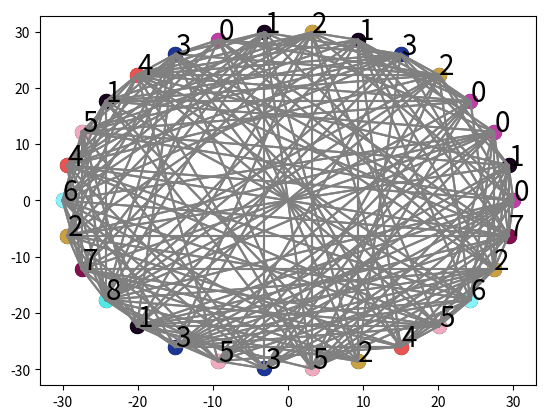

This chart was generated by the following Python code:
'''
Задание 6.1. 
Окрасить граф G с помощью "жадного" алгоритма.

Задание 6.2. 
Окрасить граф G с помощью алгоритма DSatur.
'''

from copy import deepcopy
from random import randint
from math import pi, sin, cos
import matplotlib.pyplot as plt



# USEFUL FUNCTIONS

def random_color():
	letters = {0: 'a', 1: 'b', 2: 'c', 3: 'd', 4: 'e', 5: 'f'}
	color = '#'
	for i in range(6):
		if randint(0, 1000) < 375:
			color += letters[randint(0, 5)]
		else:
			color += str(randint(0, 9))

	return color

def generate_graph(N: int) -> list:
	graph = [[0] * int(N) for i in range(N)]

	for i, row in enumerate(graph):
		for j, element in enumerate(row):
			if i == j:
				graph[i][j] = 1
				break
			graph[i][j] = graph[j][i] = randint(0, 1) 

	return graph

def draw_line_segment(point_1, point_2):
	plt.plot([point_1[0], point_2[0]],[point_1[1], point_2[1]], c = 'gray')

def plot_graph(graph: list, vertices:list, colors = None):
	for i, row in enumerate(graph):
		for j, element in enumerate(row):
			if i == j:
				break
			if graph[i][j]:
				draw_line_segment(vertices[i], vertices[j])

	if colors:
		for color, coordinates in enumerate(colors):
			if coordinates:
				c = random_color()
				for vertex in coordinates:
					x, y = vertices[vertex]
					plt.scatter(x, y, s = 100, c = c)
					plt.text(x+.05, y+.05, color, fontsize=20)
	else:
		for x, y in vertices:
			plt.scatter(x, y, s = 100, c = '#000')

	plt.show()

def or_sum(a: list, b: list):
	return [1 if 1 in [a[i], b[i]] else 0 for i in range(len(a))]



# GREEDY ALGORITHM

def greedy(graph: list) -> list:
	colors = [[] for i in range(len(graph))]
	stop = [None] * len(graph)
	filled = [1] * len(graph)

	if graph == [filled] * len(graph):
		return [[i] for i in range(len(graph))]

	colors[0].append(0)
	i = color = 0
	while True:
		if graph == stop:
			return colors

		if graph[i] == filled:
			graph[i] = None
			
			j = i + 1
			while True:
				if j == len(graph):
					return colors
				
				if graph[j] in [filled, None]:
					graph[j] = None
					j += 1
					continue
				else:
					i = j
					color += 1
					colors[color].append(j)
					break

		index = graph[i].index(0)
		if graph[index]: 
			graph[i] = or_sum(graph[i], graph[index])
			colors[color].append(index)
			graph[index] = None
		else:
			graph[i][index] = 1



# DSATUR ALGORITHM

def dsatur(graph: list) -> list:
	pass

    

# TASK 6.1

def task_6_1():
	N = 30
	angle = 2 * pi / N	
	GRAPH = generate_graph(N)
	GRAPH_COPY = deepcopy(GRAPH)
	vertices_coordinates = [[cos(i * angle) * len(GRAPH), sin(i * angle) * len(GRAPH)] for i in range(len(GRAPH))]
	colors = greedy(GRAPH_COPY)

	plot_graph(GRAPH, vertices_coordinates)
	print('Colors:')
	for i, vertices in enumerate(colors):
		if vertices:
			print(f"{i}: {' '.join(map(str, vertices))}") 
	plot_graph(GRAPH, vertices_coordinates, colors = colors)
	


# TASK 6.2

def task_6_2():
	GRAPH = []

	dsatur(GRAPH)


if __name__ == '__main__':
	task_6_1()
	task_6_2()